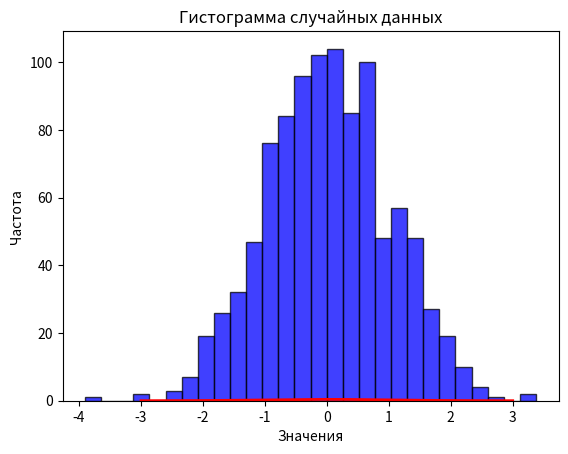

Source code (Python):
import numpy as np
import matplotlib.pyplot as plt

# Параметры нормального распределения
mean = 0  # Среднее значение
std_dev = 1  # Стандартное отклонение
num_samples = 1000  # Количество образцов

# Генерация случайных чисел, распределенных по нормальному распределению
data = np.random.normal(mean, std_dev, num_samples)

# Создание гистограммы
plt.hist(data, bins='auto', alpha=0.75, color='blue', edgecolor='black')
plt.title('Гистограмма случайных данных')
plt.xlabel('Значения')
plt.ylabel('Частота')

# Добавление кривой нормального распределения
x = np.linspace(mean - 3*std_dev, mean + 3*std_dev, 1000)
p = 1 / (std_dev * np.sqrt(2 * np.pi)) * np.exp(-0.5 * ((x - mean) / std_dev) ** 2)
plt.plot(x, p, 'r-', linewidth=2)

# Показ графика
plt.show()